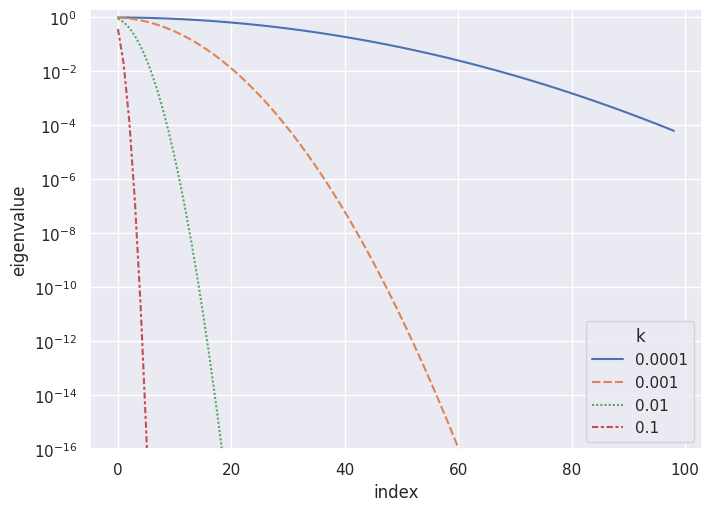
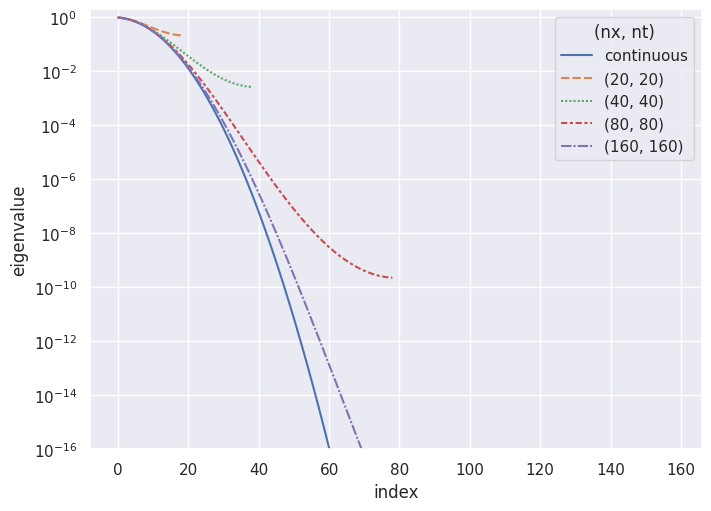

These figures' Python source, in order:
# Code to problem 1

import numpy as np
import seaborn as sns
from matplotlib import pyplot as plt
from pandas import DataFrame, Series

sns.set_theme()


def spectrum_of_continuous_operator(indices: np.ndarray, k, T, L) -> np.ndarray:
    return np.exp(-k * T * (np.pi * indices / L) ** 2)


def spectrum_of_discrete_operator(indices: np.ndarray, k, nx, nt, T, L) -> np.ndarray:
    h = L / nx
    dt = T / nt
    mu = (4 * k / h ** 2) * np.sin(np.pi * indices / 2 / nx) ** 2
    return (1 + dt * mu) ** (-nt)


# Part c: compare the spectrum for different parameter k
L = 1
T = 1
ks = np.power(10.0, [-4, -3, -2, -1])
nx = 100
spectrums = DataFrame({k: spectrum_of_continuous_operator(np.arange(1, nx), k, T, L) for k in ks})

plt.figure(constrained_layout=True, figsize=(7, 5))
sns.lineplot(data=spectrums)
plt.legend(title='k')
plt.gca().set(xlabel='index',
              ylabel='eigenvalue',
              ylim=[10 ** -16, 2],
              yscale='log')
plt.savefig('p1c.eps')

# Part d: plot the spectrum of the discrete one against the continuous one
k = 0.01
T = 0.1
nxt_pairs = (20, 20), (40, 40), (80, 80), (160, 160)

spectrums_dict = {
    'continuous': spectrum_of_continuous_operator(np.arange(1, 100), k, T, L)
}
for nx, nt in nxt_pairs:
    spectrums_dict[(nx, nt)] = spectrum_of_discrete_operator(np.arange(1, nx), k, nx, nt, T, L)
spectrums = DataFrame({k: Series(v) for k, v in spectrums_dict.items()})

plt.figure(constrained_layout=True, figsize=(7, 5))
sns.lineplot(data=spectrums)
plt.legend(title='(nx, nt)')
plt.gca().set(xlabel='index',
              ylabel='eigenvalue',
              ylim=[10 ** -16, 2],
              yscale='log')
plt.savefig('p1d.eps')

plt.show()
